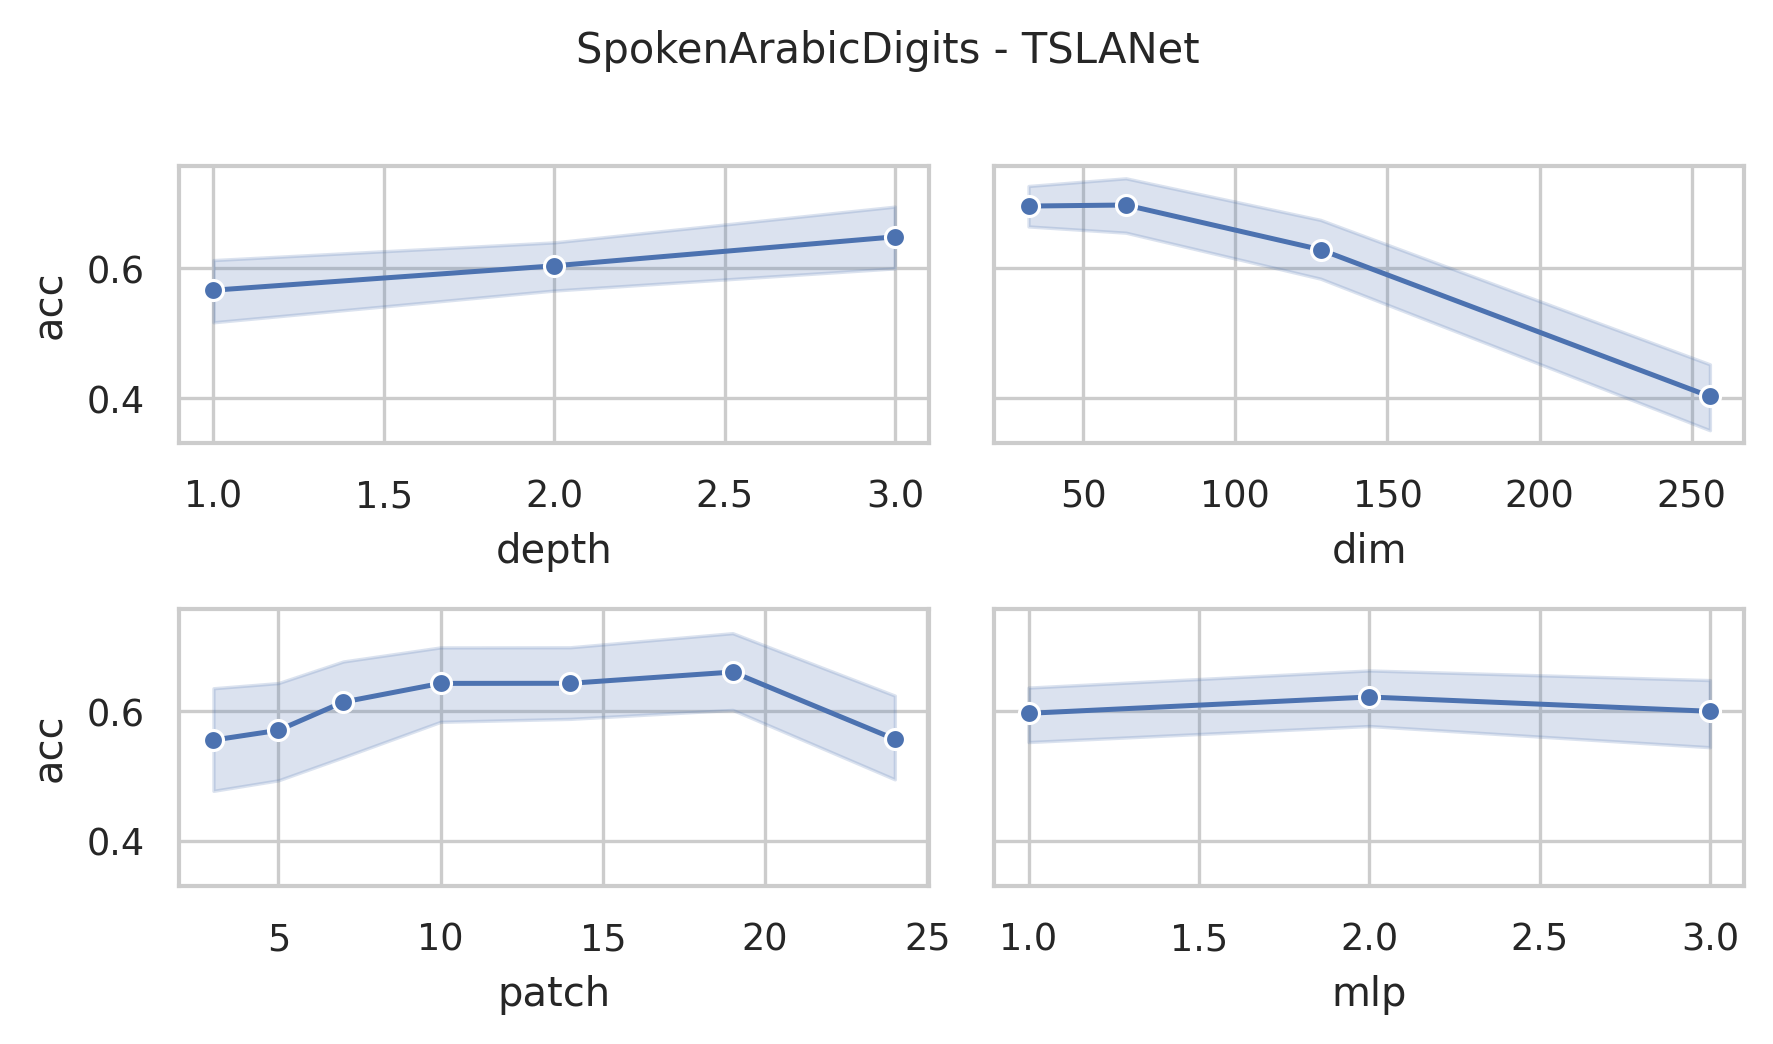

The data file committed next to this chart (first rows):
data_name, dim, depth, mask, patch, mlp, ASB, AF, ICB, preTr, acc, acc_val, model_size (KB), log_path
SpokenArabicDigits, 256, 3, 0.4, 3, 3.0, True, True, True, True, 0.09959, 0.09959, 35178, SpokenArabicDigits_dim256_depth3_mask0.4…
SpokenArabicDigits, 256, 3, 0.4, 5, 3.0, True, True, True, True, 0.09959, 0.09959, 35123, SpokenArabicDigits_dim256_depth3_mask0.4…
SpokenArabicDigits, 256, 3, 0.4, 7, 3.0, True, True, True, True, 0.1364, 0.1364, 35158, SpokenArabicDigits_dim256_depth3_mask0.4…
SpokenArabicDigits, 256, 3, 0.4, 10, 3.0, True, True, True, True, 0.4143, 0.4143, 35242, SpokenArabicDigits_dim256_depth3_mask0.4…
SpokenArabicDigits, 256, 3, 0.4, 14, 3.0, True, True, True, True, 0.3938, 0.3938, 35384, SpokenArabicDigits_dim256_depth3_mask0.4…
SpokenArabicDigits, 256, 3, 0.4, 19, 3.0, True, True, True, True, 0.3711, 0.3711, 35572, SpokenArabicDigits_dim256_depth3_mask0.4…
SpokenArabicDigits, 256, 3, 0.4, 24, 3.0, True, True, True, True, 0.2979, 0.2979, 35766, SpokenArabicDigits_dim256_depth3_mask0.4…
SpokenArabicDigits, 256, 3, 0.4, 3, 2.0, True, True, True, True, 0.09959, 0.09959, 23640, SpokenArabicDigits_dim256_depth3_mask0.4…
SpokenArabicDigits, 256, 3, 0.4, 5, 2.0, True, True, True, True, 0.5316, 0.5316, 23585, SpokenArabicDigits_dim256_depth3_mask0.4…
SpokenArabicDigits, 256, 3, 0.4, 7, 2.0, True, True, True, True, 0.608, 0.608, 23620, SpokenArabicDigits_dim256_depth3_mask0.4…
SpokenArabicDigits, 256, 3, 0.4, 10, 2.0, True, True, True, True, 0.6407, 0.6407, 23704, SpokenArabicDigits_dim256_depth3_mask0.4…
SpokenArabicDigits, 256, 3, 0.4, 14, 2.0, True, True, True, True, 0.5898, 0.5898, 23846, SpokenArabicDigits_dim256_depth3_mask0.4…
SpokenArabicDigits, 256, 3, 0.4, 19, 2.0, True, True, True, True, 0.6489, 0.6489, 24034, SpokenArabicDigits_dim256_depth3_mask0.4…
SpokenArabicDigits, 256, 3, 0.4, 24, 2.0, True, True, True, True, 0.3561, 0.3561, 24228, SpokenArabicDigits_dim256_depth3_mask0.4…
SpokenArabicDigits, 256, 3, 0.4, 3, 1.0, True, True, True, True, 0.4693, 0.4693, 12102, SpokenArabicDigits_dim256_depth3_mask0.4…
SpokenArabicDigits, 256, 3, 0.4, 5, 1.0, True, True, True, True, 0.4293, 0.4293, 12047, SpokenArabicDigits_dim256_depth3_mask0.4…
SpokenArabicDigits, 256, 3, 0.4, 7, 1.0, True, True, True, True, 0.1332, 0.1332, 12082, SpokenArabicDigits_dim256_depth3_mask0.4…
SpokenArabicDigits, 256, 3, 0.4, 10, 1.0, True, True, True, True, 0.6617, 0.6617, 12166, SpokenArabicDigits_dim256_depth3_mask0.4…
SpokenArabicDigits, 256, 3, 0.4, 14, 1.0, True, True, True, True, 0.4375, 0.4375, 12308, SpokenArabicDigits_dim256_depth3_mask0.4…
SpokenArabicDigits, 256, 3, 0.4, 19, 1.0, True, True, True, True, 0.377, 0.377, 12496, SpokenArabicDigits_dim256_depth3_mask0.4…
SpokenArabicDigits, 256, 3, 0.4, 24, 1.0, True, True, True, True, 0.4238, 0.4238, 12690, SpokenArabicDigits_dim256_depth3_mask0.4…
SpokenArabicDigits, 128, 3, 0.4, 3, 3.0, True, True, True, True, 0.5057, 0.5057, 8977, SpokenArabicDigits_dim128_depth3_mask0.4…
SpokenArabicDigits, 128, 3, 0.4, 5, 3.0, True, True, True, True, 0.6062, 0.6062, 8949, SpokenArabicDigits_dim128_depth3_mask0.4…
SpokenArabicDigits, 128, 3, 0.4, 7, 3.0, True, True, True, True, 0.6826, 0.6826, 8967, SpokenArabicDigits_dim128_depth3_mask0.4…
SpokenArabicDigits, 128, 3, 0.4, 10, 3.0, True, True, True, True, 0.8495, 0.8495, 9009, SpokenArabicDigits_dim128_depth3_mask0.4…
SpokenArabicDigits, 128, 3, 0.4, 14, 3.0, True, True, True, True, 0.839, 0.839, 9080, SpokenArabicDigits_dim128_depth3_mask0.4…
SpokenArabicDigits, 128, 3, 0.4, 19, 3.0, True, True, True, True, 0.6476, 0.6476, 9174, SpokenArabicDigits_dim128_depth3_mask0.4…
SpokenArabicDigits, 128, 3, 0.4, 24, 3.0, True, True, True, True, 0.9409, 0.9409, 9271, SpokenArabicDigits_dim128_depth3_mask0.4…
SpokenArabicDigits, 128, 3, 0.4, 3, 2.0, True, True, True, True, 0.1942, 0.1942, 6088, SpokenArabicDigits_dim128_depth3_mask0.4…
SpokenArabicDigits, 128, 3, 0.4, 5, 2.0, True, True, True, True, 0.6894, 0.6894, 6060, SpokenArabicDigits_dim128_depth3_mask0.4…
SpokenArabicDigits, 128, 3, 0.4, 7, 2.0, True, True, True, True, 0.7203, 0.7203, 6078, SpokenArabicDigits_dim128_depth3_mask0.4…
SpokenArabicDigits, 128, 3, 0.4, 10, 2.0, True, True, True, True, 0.719, 0.719, 6120, SpokenArabicDigits_dim128_depth3_mask0.4…
SpokenArabicDigits, 128, 3, 0.4, 14, 2.0, True, True, True, True, 0.7849, 0.7849, 6191, SpokenArabicDigits_dim128_depth3_mask0.4…
SpokenArabicDigits, 128, 3, 0.4, 19, 2.0, True, True, True, True, 0.7499, 0.7499, 6285, SpokenArabicDigits_dim128_depth3_mask0.4…
SpokenArabicDigits, 128, 3, 0.4, 24, 2.0, True, True, True, True, 0.7726, 0.7726, 6382, SpokenArabicDigits_dim128_depth3_mask0.4…
SpokenArabicDigits, 128, 3, 0.4, 3, 1.0, True, True, True, True, 0.6539, 0.6539, 3198, SpokenArabicDigits_dim128_depth3_mask0.4…
SpokenArabicDigits, 128, 3, 0.4, 5, 1.0, True, True, True, True, 0.543, 0.543, 3171, SpokenArabicDigits_dim128_depth3_mask0.4…
SpokenArabicDigits, 128, 3, 0.4, 7, 1.0, True, True, True, True, 0.8413, 0.8413, 3188, SpokenArabicDigits_dim128_depth3_mask0.4…
SpokenArabicDigits, 128, 3, 0.4, 10, 1.0, True, True, True, True, 0.6139, 0.6139, 3230, SpokenArabicDigits_dim128_depth3_mask0.4…
SpokenArabicDigits, 128, 3, 0.4, 14, 1.0, True, True, True, True, 0.7931, 0.7931, 3301, SpokenArabicDigits_dim128_depth3_mask0.4…
SpokenArabicDigits, 128, 3, 0.4, 19, 1.0, True, True, True, True, 0.8736, 0.8736, 3395, SpokenArabicDigits_dim128_depth3_mask0.4…
SpokenArabicDigits, 128, 3, 0.4, 24, 1.0, True, True, True, True, 0.6135, 0.6135, 3492, SpokenArabicDigits_dim128_depth3_mask0.4…
SpokenArabicDigits, 64, 3, 0.4, 3, 3.0, True, True, True, True, 0.5989, 0.5989, 2356, SpokenArabicDigits_dim64_depth3_mask0.4_…
SpokenArabicDigits, 64, 3, 0.4, 5, 3.0, True, True, True, True, 0.6362, 0.6362, 2342, SpokenArabicDigits_dim64_depth3_mask0.4_…
SpokenArabicDigits, 64, 3, 0.4, 7, 3.0, True, True, True, True, 0.8126, 0.8126, 2351, SpokenArabicDigits_dim64_depth3_mask0.4_…
SpokenArabicDigits, 64, 3, 0.4, 10, 3.0, True, True, True, True, 0.9804, 0.9804, 2372, SpokenArabicDigits_dim64_depth3_mask0.4_…
SpokenArabicDigits, 64, 3, 0.4, 14, 3.0, True, True, True, True, 0.9723, 0.9723, 2407, SpokenArabicDigits_dim64_depth3_mask0.4_…
SpokenArabicDigits, 64, 3, 0.4, 19, 3.0, True, True, True, True, 0.9754, 0.9754, 2454, SpokenArabicDigits_dim64_depth3_mask0.4_…
SpokenArabicDigits, 64, 3, 0.4, 24, 3.0, True, True, True, True, 0.8745, 0.8745, 2503, SpokenArabicDigits_dim64_depth3_mask0.4_…
SpokenArabicDigits, 64, 3, 0.4, 3, 2.0, True, True, True, True, 0.6471, 0.6471, 1631, SpokenArabicDigits_dim64_depth3_mask0.4_…
SpokenArabicDigits, 64, 3, 0.4, 5, 2.0, True, True, True, True, 0.7422, 0.7422, 1618, SpokenArabicDigits_dim64_depth3_mask0.4_…
SpokenArabicDigits, 64, 3, 0.4, 7, 2.0, True, True, True, True, 0.7808, 0.7808, 1626, SpokenArabicDigits_dim64_depth3_mask0.4_…
SpokenArabicDigits, 64, 3, 0.4, 10, 2.0, True, True, True, True, 0.8772, 0.8772, 1647, SpokenArabicDigits_dim64_depth3_mask0.4_…
SpokenArabicDigits, 64, 3, 0.4, 14, 2.0, True, True, True, True, 0.6812, 0.6812, 1683, SpokenArabicDigits_dim64_depth3_mask0.4_…
SpokenArabicDigits, 64, 3, 0.4, 19, 2.0, True, True, True, True, 0.9677, 0.9677, 1730, SpokenArabicDigits_dim64_depth3_mask0.4_…
SpokenArabicDigits, 64, 3, 0.4, 24, 2.0, True, True, True, True, 0.8931, 0.8931, 1778, SpokenArabicDigits_dim64_depth3_mask0.4_…
SpokenArabicDigits, 64, 3, 0.4, 3, 1.0, True, True, True, True, 0.7331, 0.7331, 906.9, SpokenArabicDigits_dim64_depth3_mask0.4_…
SpokenArabicDigits, 64, 3, 0.4, 5, 1.0, True, True, True, True, 0.8276, 0.8276, 893.2, SpokenArabicDigits_dim64_depth3_mask0.4_…
SpokenArabicDigits, 64, 3, 0.4, 7, 1.0, True, True, True, True, 0.7176, 0.7176, 901.9, SpokenArabicDigits_dim64_depth3_mask0.4_…
SpokenArabicDigits, 64, 3, 0.4, 10, 1.0, True, True, True, True, 0.6016, 0.6016, 922.9, SpokenArabicDigits_dim64_depth3_mask0.4_…
... 192 more rows
